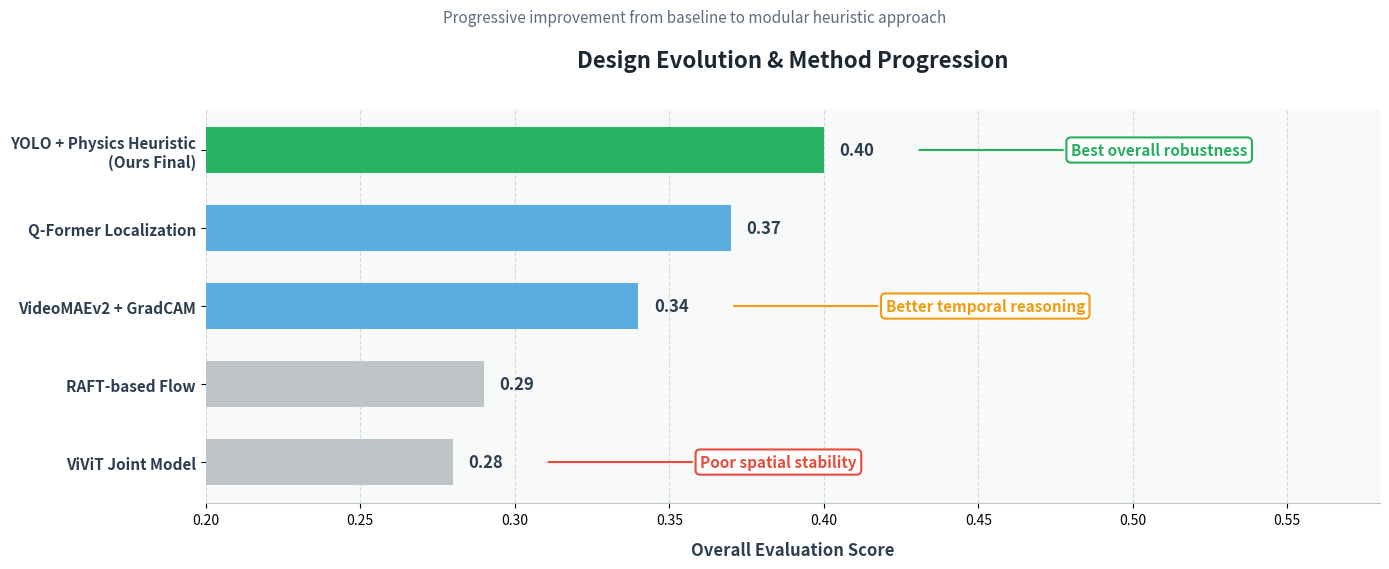

Recreate this plot in Python. (Note: this script raises an exception after producing the figure.)
import matplotlib
matplotlib.use('Agg')
import matplotlib.pyplot as plt
import numpy as np

def draw_evolution_plot():
    # Data
    methods = [
        'ViViT Joint Model', 
        'RAFT-based Flow', 
        'VideoMAEv2 + GradCAM', 
        'Q-Former Localization', 
        'YOLO + Physics Heuristic\n(Ours Final)'
    ]
    scores = [0.28, 0.29, 0.34, 0.37, 0.40]
    
    # Insights to annotate (index -> (text, colour))
    insights = {
        0: ("Poor spatial stability", "#E74C3C"),      # Red
        2: ("Better temporal reasoning", "#F39C12"),   # Orange
        4: ("Best overall robustness", "#27AE60")      # Green
    }

    # Setup figure — extra width so annotation boxes don't crowd the bars
    fig, ax = plt.subplots(figsize=(14, 6), facecolor='white')
    ax.set_facecolor('#F8F9F9')

    # Bar colours
    colors = ['#BDC3C7', '#BDC3C7', '#5DADE2', '#5DADE2', '#28B463']

    # Horizontal bars
    y_pos = np.arange(len(methods))
    bars = ax.barh(y_pos, scores, height=0.6, color=colors, edgecolor='none')

    # Axes styling
    ax.set_yticks(y_pos)
    ax.set_yticklabels(methods, fontsize=11, fontweight='bold', color='#2C3E50')
    ax.set_xlabel('Overall Evaluation Score', fontsize=12, fontweight='bold',
                  color='#2C3E50', labelpad=10)
    ax.set_xlim(0.20, 0.58)   # wider x-range so annotations sit comfortably

    ax.spines['top'].set_visible(False)
    ax.spines['right'].set_visible(False)
    ax.spines['left'].set_visible(False)
    ax.spines['bottom'].set_color('#BDC3C7')

    ax.xaxis.grid(True, linestyle='--', alpha=0.6, color='#BDC3C7')
    ax.set_axisbelow(True)

    # Score labels + insight annotation boxes
    for i, bar in enumerate(bars):
        width = bar.get_width()
        bar_cy = bar.get_y() + bar.get_height() / 2

        # Score number right next to the bar end
        ax.text(width + 0.005, bar_cy, f'{width:.2f}',
                ha='left', va='center', fontsize=12, fontweight='bold',
                color='#2C3E50')

        # Insight boxes — placed well to the right so they don't touch scores
        if i in insights:
            text, color = insights[i]
            # x position of the annotation box (far right of the score number)
            ann_x = width + 0.08          # gap between score number and box
            ax.annotate(
                text,
                xy=(width + 0.03, bar_cy),          # arrow starts near score
                xytext=(ann_x, bar_cy),              # box sits further right
                arrowprops=dict(arrowstyle="-", color=color, lw=1.5),
                ha='left', va='center', fontsize=11, fontweight='bold',
                color=color,
                bbox=dict(boxstyle="round,pad=0.3", fc='white', ec=color, lw=1.5),
            )

    # ── Title & subtitle with clear vertical separation ───────────────────
    ax.set_title("Design Evolution & Method Progression",
                 fontsize=16, fontweight='bold', color='#1C2833',
                 pad=30)                              # big pad pushes title up

    fig.text(0.5, 0.92,
             "Progressive improvement from baseline to modular heuristic approach",
             ha='center', fontsize=11, fontstyle='italic', color='#5D6D7E')

    plt.tight_layout(rect=[0, 0, 1, 0.90])   # leave top 10 % for title area

    # Save
    out_png = "/ihub/homedirs/sc_hrrs/arkya/accident_cvpr_arkya_v4/design_evolution.png"
    out_pdf = "/ihub/homedirs/sc_hrrs/arkya/accident_cvpr_arkya_v4/design_evolution.pdf"
    plt.savefig(out_png, dpi=300, bbox_inches='tight')
    plt.savefig(out_pdf, bbox_inches='tight')
    plt.close()
    print(f"✅ Saved: {out_png}")
    print(f"✅ Saved: {out_pdf}")

if __name__ == "__main__":
    draw_evolution_plot()
